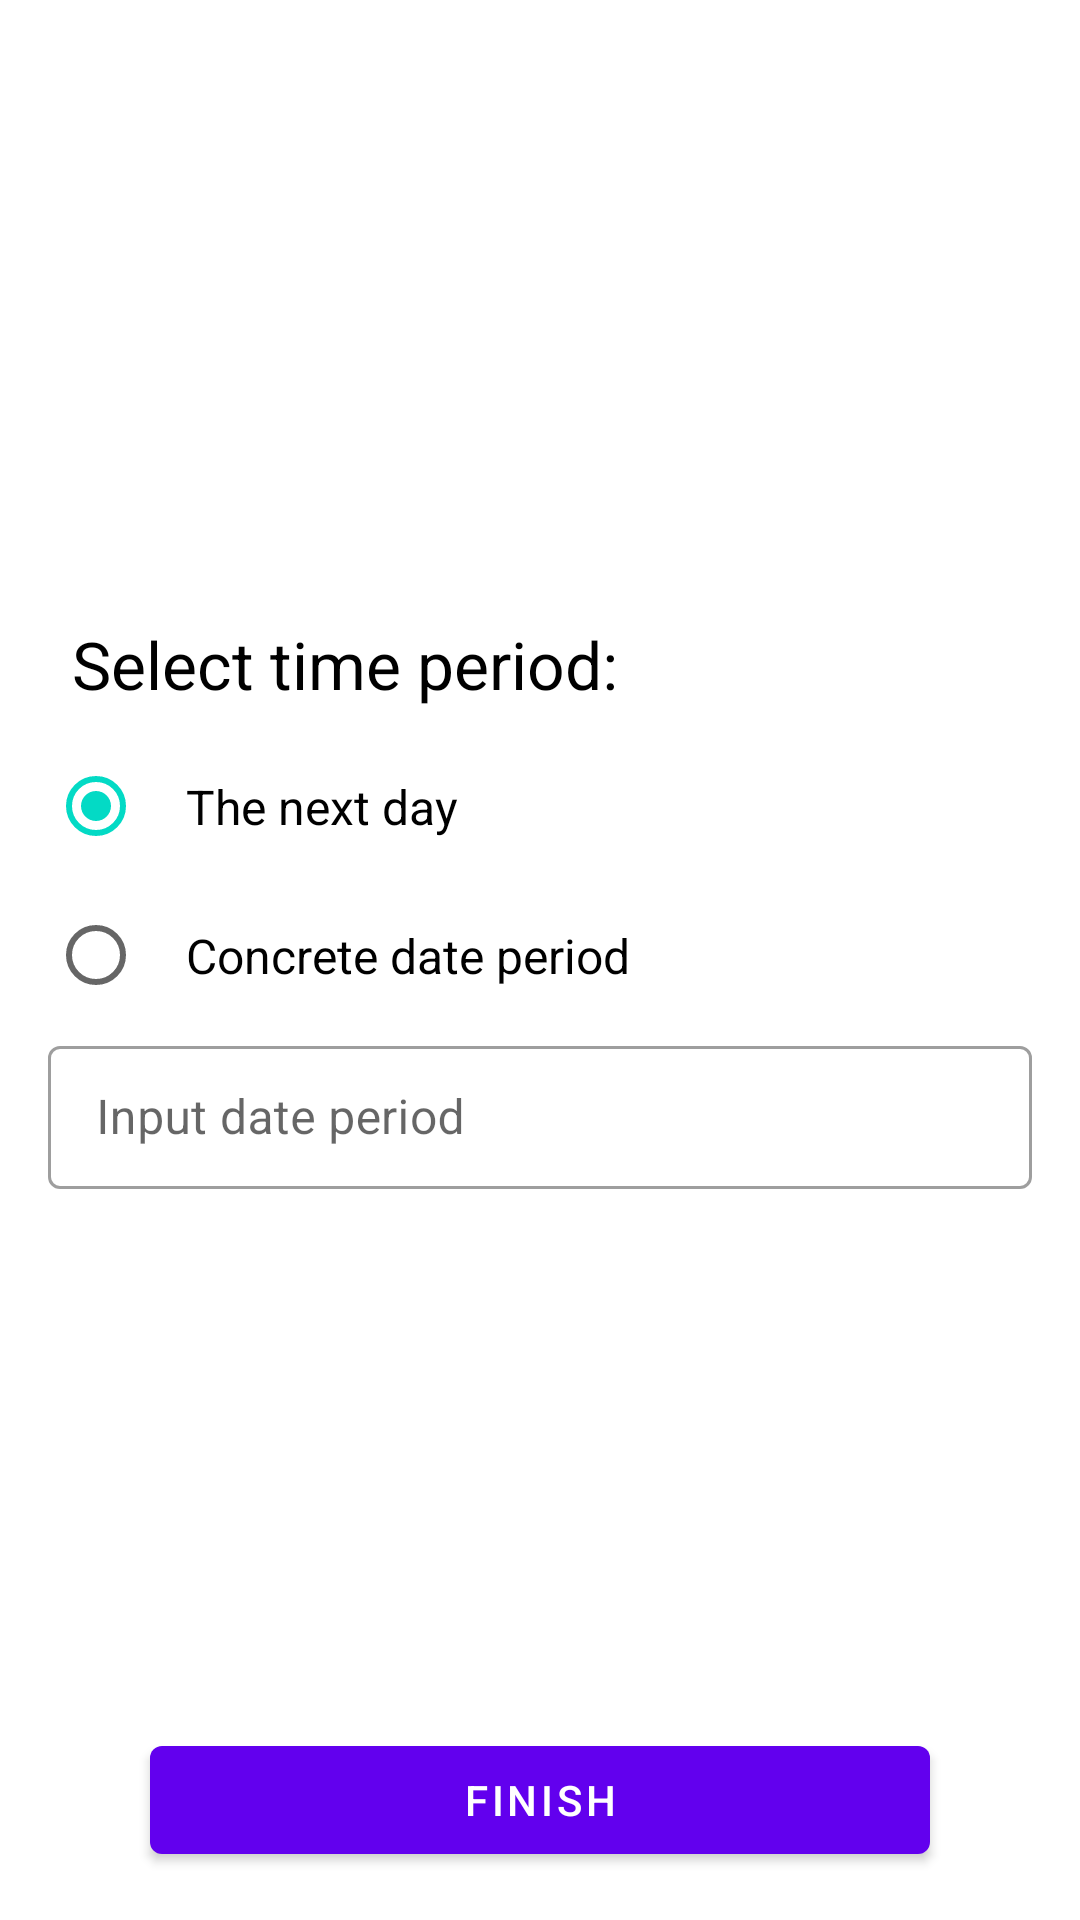

Write the Android layout XML for this screen, with the resource values it uses.
<!-- AndroidManifest.xml: application theme Theme.WeatherApp -->
<!-- res/layout/fragment_trigger_addition_time.xml -->
<?xml version="1.0" encoding="utf-8"?>
<androidx.constraintlayout.widget.ConstraintLayout xmlns:android="http://schemas.android.com/apk/res/android"
    xmlns:app="http://schemas.android.com/apk/res-auto"
    xmlns:tools="http://schemas.android.com/tools"
    android:layout_width="match_parent"
    android:layout_height="match_parent"
    android:padding="@dimen/common_screen_padding"
    tools:context=".presentation.ui.trigger_addition_wizard.trigger_addition_time_screen.TriggerAdditionTimeFragment">

    <com.google.android.material.textview.MaterialTextView
        android:id="@+id/timePeriodSelectionHint"
        android:layout_width="wrap_content"
        android:layout_height="wrap_content"
        android:padding="@dimen/small_textview_padding"
        android:text="@string/select_time_period"
        android:textColor="?attr/colorOnBackground"
        android:textSize="@dimen/huge_text_size"
        app:layout_constraintBottom_toTopOf="@+id/timePeriodSelectionRG"
        app:layout_constraintStart_toStartOf="@+id/timePeriodSelectionRG" />

    <RadioGroup
        android:id="@+id/timePeriodSelectionRG"
        android:layout_width="wrap_content"
        android:layout_height="wrap_content"
        android:checkedButton="@+id/nextDayRB"
        app:layout_constraintBottom_toBottomOf="parent"
        app:layout_constraintEnd_toEndOf="parent"
        app:layout_constraintStart_toStartOf="parent"
        app:layout_constraintTop_toTopOf="parent">

        <com.google.android.material.radiobutton.MaterialRadioButton
            android:id="@+id/nextDayRB"
            android:layout_width="wrap_content"
            android:layout_height="wrap_content"
            android:text="@string/the_next_day" />

        <com.google.android.material.radiobutton.MaterialRadioButton
            android:id="@+id/concreteDatePeriodRB"
            android:layout_width="wrap_content"
            android:layout_height="wrap_content"
            android:text="@string/concrete_date_period" />

        <androidx.appcompat.widget.LinearLayoutCompat
            android:layout_width="wrap_content"
            android:layout_height="wrap_content"
            android:orientation="horizontal">

            <com.google.android.material.textfield.TextInputLayout
                android:id="@+id/datePeriodInputLayout"
                style="@style/Widget.MaterialComponents.TextInputLayout.OutlinedBox.Dense.ExposedDropdownMenu"
                android:layout_width="wrap_content"
                android:layout_height="wrap_content"
                android:hint="@string/input_date_period"
                android:minWidth="@dimen/min_edit_text_width"
                app:endIconDrawable="@drawable/icon_calendar_month_24"
                app:endIconMinSize="@dimen/common_icon_size"
                app:endIconMode="custom"
                app:endIconScaleType="center"
                app:endIconTint="?attr/colorOnBackground">

                <AutoCompleteTextView
                    android:id="@+id/datePeriodInputTV"
                    android:layout_width="match_parent"
                    android:layout_height="wrap_content"
                    android:inputType="none"
                    tools:ignore="LabelFor" />
            </com.google.android.material.textfield.TextInputLayout>
        </androidx.appcompat.widget.LinearLayoutCompat>
    </RadioGroup>

    <com.google.android.material.button.MaterialButton
        android:id="@+id/nextButton"
        style="@style/WizardButtonStyle"
        android:layout_width="wrap_content"
        android:layout_height="wrap_content"
        android:text="@string/finish"
        app:layout_constraintBottom_toBottomOf="parent"
        app:layout_constraintEnd_toEndOf="@+id/timePeriodSelectionRG"
        app:layout_constraintStart_toStartOf="@+id/timePeriodSelectionRG" />

</androidx.constraintlayout.widget.ConstraintLayout>
<!-- resources referenced by this layout -->
<resources>
  <dimen name="common_icon_size">30dp</dimen>
  <dimen name="common_screen_padding">16dp</dimen>
  <dimen name="huge_text_size">22sp</dimen>
  <dimen name="min_edit_text_width">400dp</dimen>
  <dimen name="small_textview_padding">8dp</dimen>
  <string name="concrete_date_period">Concrete date period</string>
  <string name="finish">Finish</string>
  <string name="input_date_period">Input date period</string>
  <string name="select_time_period">Select time period:</string>
  <string name="the_next_day">The next day</string>
  <style name="WizardButtonStyle">
          <item name="android:textAllCaps">true</item>
          <item name="android:minWidth">@dimen/min_button_width</item>
          <item name="android:maxWidth">@dimen/max_button_width</item>
      </style>
  <style name="Theme.WeatherApp" parent="Theme.MaterialComponents.DayNight.NoActionBar">
          
          <item name="colorPrimary">@color/purple_500</item>
          <item name="colorPrimaryVariant">@color/purple_700</item>
          <item name="colorOnPrimary">@color/white</item>
          
          <item name="colorSecondary">@color/teal_200</item>
          <item name="colorSecondaryVariant">@color/teal_700</item>
          <item name="colorOnSecondary">@color/black</item>
          
          <item name="android:statusBarColor">?attr/colorPrimaryVariant</item>
          
          <item name="colorSurface">@color/gray_white</item>
          <item name="colorOnSurface">?attr/colorOnBackground</item>
  
          <item name="radioButtonStyle">@style/RadioButtonStyle</item>
      </style>
  <dimen name="min_button_width">260dp</dimen>
  <dimen name="max_button_width">320dp</dimen>
  <color name="purple_500">#FF6200EE</color>
  <color name="purple_700">#FF3700B3</color>
  <color name="white">#FFFFFFFF</color>
  <color name="teal_200">#FF03DAC5</color>
  <color name="teal_700">#FF018786</color>
  <color name="black">#FF000000</color>
  <color name="gray_white">#ebebeb</color>
  <style name="RadioButtonStyle" parent="Widget.AppCompat.CompoundButton.RadioButton">
          <item name="android:padding">@dimen/radio_button_padding</item>
          <item name="android:textColor">?attr/colorOnBackground</item>
          <item name="android:textSize">@dimen/common_text_size</item>
      </style>
  <dimen name="radio_button_padding">14dp</dimen>
  <dimen name="common_text_size">16sp</dimen>
</resources>
